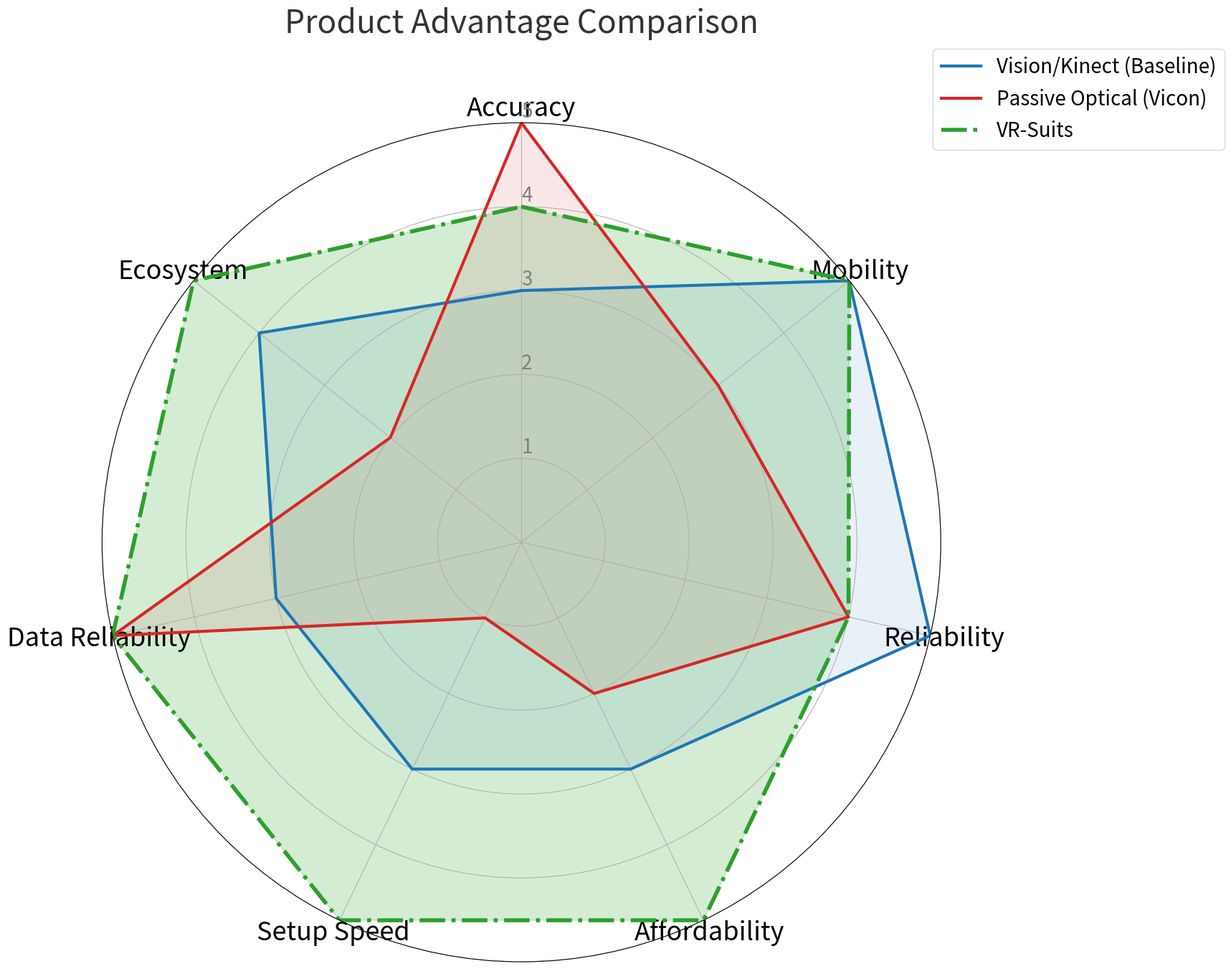

Recreate this plot in Python.
import matplotlib.pyplot as plt
import numpy as np

# Set global font size to 26
plt.rcParams.update({'font.size': 26})

# Evaluation categories (English only)
categories = [
    'Accuracy', 
    'Mobility', 
    'Reliability', 
    'Affordability', 
    'Setup Speed', 
    'Data Reliability', 
    'Ecosystem'
]
N = len(categories)

# Scores for each product
# Vision/Kinect (Baseline)
values_kinect = [3, 5, 5, 3, 3, 3, 4]
# Passive Optical (Vicon)
values_vicon = [5, 3, 4, 2, 1, 5, 2]
# IMU-Based (Yours)
values_imu = [4, 5, 4, 5, 5, 5, 5]

# Repeat the first value to close the circular graph
values_kinect += values_kinect[:1]
values_vicon += values_vicon[:1]
values_imu += values_imu[:1]

# Calculate angles for each category
angles = [n / float(N) * 2 * np.pi for n in range(N)]
angles += angles[:1]

# Initialize the plot with polar coordinates
fig, ax = plt.subplots(figsize=(16, 14), subplot_kw=dict(polar=True))

# Draw each product's data
# 1. Vision/Kinect - Increased linewidth to 3
ax.plot(angles, values_kinect, color='#1f77b4', linewidth=3, linestyle='solid', label='Vision/Kinect (Baseline)')
ax.fill(angles, values_kinect, color='#1f77b4', alpha=0.1)

# 2. Passive Optical (Vicon) - Increased linewidth to 3
ax.plot(angles, values_vicon, color='#d62728', linewidth=3, linestyle='solid', label='Passive Optical (Vicon)')
ax.fill(angles, values_vicon, color='#d62728', alpha=0.1)

# 3. IMU-Based (Yours) - Increased linewidth to 4
ax.plot(angles, values_imu, color='#2ca02c', linewidth=4, linestyle='dashdot', label='VR-Suits')
ax.fill(angles, values_imu, color='#2ca02c', alpha=0.2)

# Set theta offset and direction
ax.set_theta_offset(np.pi / 2)
ax.set_theta_direction(-1)

# Set category labels and font size
plt.xticks(angles[:-1], categories, color='black', size=26)

# Set radial ticks and font size
ax.set_rlabel_position(0)
plt.yticks([1, 2, 3, 4, 5], ["1", "2", "3", "4", "5"], color="grey", size=20) # Keeping radial numbers slightly smaller but still large
plt.ylim(0, 5)

# Add legend with font size 20 (26 might be too large for the box)
plt.legend(loc='upper right', bbox_to_anchor=(1.35, 1.1), fontsize=20)

# Set title with font size 26
plt.title('Product Advantage Comparison', size=32, color='#333333', y=1.1)

# Adjust layout and save the high-resolution image
plt.tight_layout()
plt.show()
plt.savefig('comparison_radar_en.png', dpi=300)
print("Updated English radar chart saved as comparison_radar_en.png")
